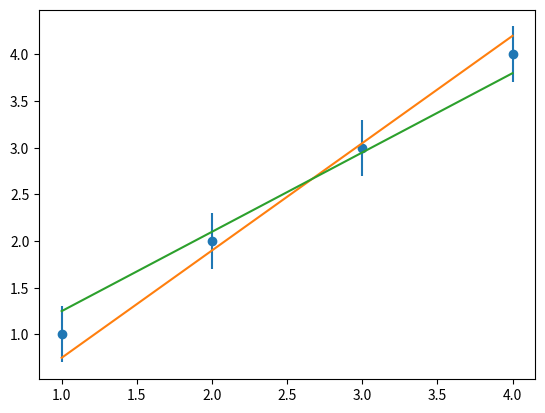

Here is the Python script that generated this plot:
import matplotlib.pyplot as plt
from numpy import array, exp
from scipy.optimize import curve_fit

x = array([1, 2, 3, 4])
y = array([1, 2, 3, 4])
y_err = [0.3, 0.3, 0.3, 0.3]

y_1 = (1.15 * x - 0.4)
y_2 = (0.85 * x + 0.4)

plt.scatter(x, y)
plt.errorbar(x, y, yerr=y_err, ls="none")
plt.plot(x, y_1)
plt.plot(x, y_2)
plt.show()
